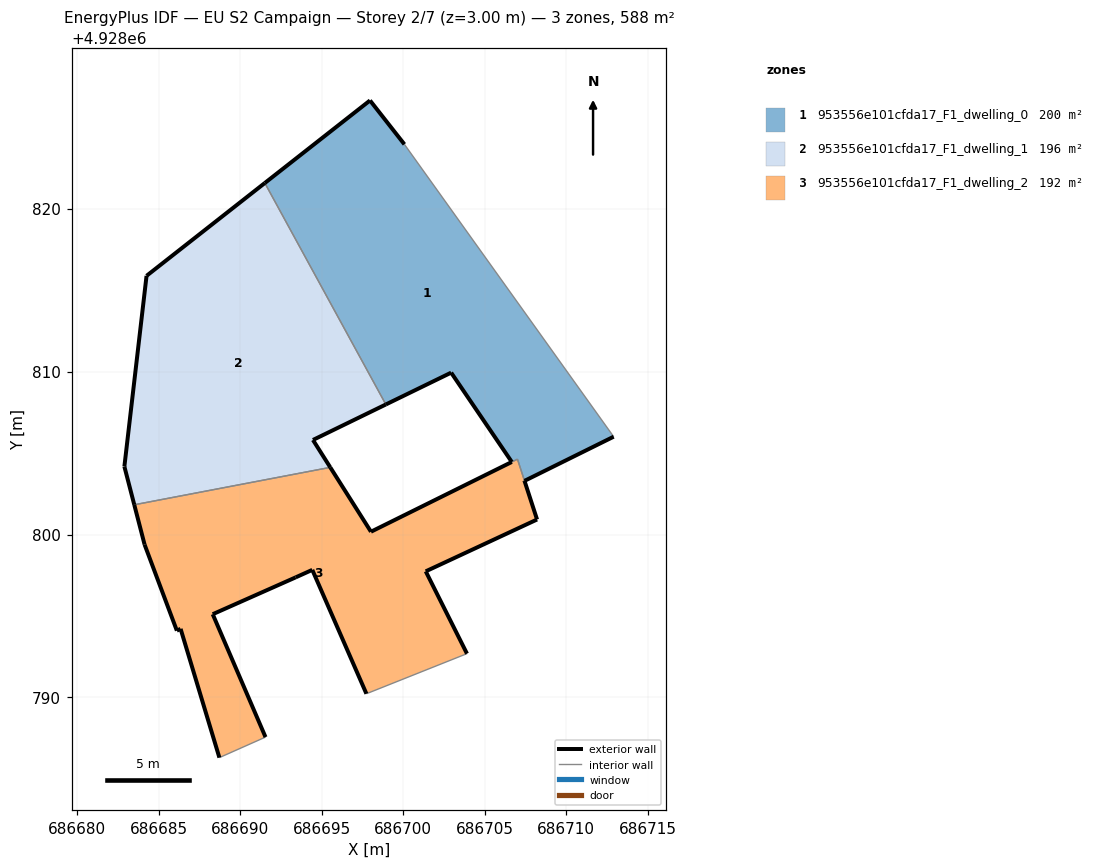
=== STOREY PLAN SPEC (per zone: floor XY polygon, exterior-wall plan segments, windows/doors) ===
zone 1: 953556e101cfda17_F1_dwelling_0  (200.0 m²)
  floor: (686712.91, 4928806.00) (686700.07, 4928823.94) (686697.96, 4928826.63) (686691.51, 4928821.57) (686698.93, 4928807.98) (686702.94, 4928809.93) (686706.66, 4928804.45) (686707.01, 4928804.62) (686707.44, 4928803.31) (686707.45, 4928803.29)
  exterior wall: (686706.66, 4928804.45) – (686702.94, 4928809.93)  [6.6 m]
  exterior wall: (686702.94, 4928809.93) – (686698.93, 4928807.98)  [4.5 m]
  exterior wall: (686691.51, 4928821.57) – (686697.96, 4928826.63)  [8.2 m]
  exterior wall: (686697.96, 4928826.63) – (686700.07, 4928823.94)  [3.4 m]
  exterior wall: (686712.91, 4928806.00) – (686707.45, 4928803.29)  [6.1 m]
  exterior wall: (686707.45, 4928803.29) – (686707.44, 4928803.31)  [0.0 m]
  interior walls: 4
zone 2: 953556e101cfda17_F1_dwelling_1  (196.0 m²)
  floor: (686695.52, 4928804.12) (686694.46, 4928805.80) (686698.93, 4928807.98) (686691.51, 4928821.57) (686684.25, 4928815.87) (686682.89, 4928804.17) (686683.50, 4928801.82)
  exterior wall: (686684.25, 4928815.87) – (686691.51, 4928821.57)  [9.2 m]
  exterior wall: (686698.93, 4928807.98) – (686694.46, 4928805.80)  [5.0 m]
  exterior wall: (686694.46, 4928805.80) – (686695.52, 4928804.12)  [2.0 m]
  exterior wall: (686683.50, 4928801.82) – (686682.89, 4928804.17)  [2.4 m]
  exterior wall: (686682.89, 4928804.17) – (686684.25, 4928815.87)  [11.8 m]
  interior walls: 2
zone 3: 953556e101cfda17_F1_dwelling_2  (192.0 m²)
  floor: (686703.91, 4928792.69) (686701.38, 4928797.74) (686708.21, 4928800.92) (686707.44, 4928803.29) (686707.44, 4928803.31) (686707.01, 4928804.62) (686706.66, 4928804.45) (686698.02, 4928800.17) (686695.52, 4928804.12) (686683.50, 4928801.82) (686684.13, 4928799.38) (686686.11, 4928794.10) (686686.34, 4928794.21) (686688.72, 4928786.31) (686691.55, 4928787.57) (686688.31, 4928795.11) (686693.40, 4928797.37) (686694.42, 4928797.83) (686697.74, 4928790.23)
  exterior wall: (686695.52, 4928804.12) – (686698.02, 4928800.17)  [4.7 m]
  exterior wall: (686698.02, 4928800.17) – (686706.66, 4928804.45)  [9.6 m]
  exterior wall: (686706.66, 4928804.45) – (686706.66, 4928804.45)  [0.0 m]
  exterior wall: (686707.44, 4928803.31) – (686707.44, 4928803.29)  [0.0 m]
  exterior wall: (686707.44, 4928803.29) – (686708.21, 4928800.92)  [2.5 m]
  exterior wall: (686708.21, 4928800.92) – (686701.38, 4928797.74)  [7.5 m]
  exterior wall: (686701.38, 4928797.74) – (686703.91, 4928792.69)  [5.6 m]
  exterior wall: (686697.74, 4928790.23) – (686694.42, 4928797.83)  [8.3 m]
  exterior wall: (686694.42, 4928797.83) – (686693.40, 4928797.37)  [1.1 m]
  exterior wall: (686693.40, 4928797.37) – (686688.31, 4928795.11)  [5.6 m]
  exterior wall: (686688.31, 4928795.11) – (686691.55, 4928787.57)  [8.2 m]
  exterior wall: (686688.72, 4928786.31) – (686686.34, 4928794.21)  [8.2 m]
  exterior wall: (686686.34, 4928794.21) – (686686.11, 4928794.10)  [0.3 m]
  exterior wall: (686686.11, 4928794.10) – (686684.13, 4928799.38)  [5.6 m]
  exterior wall: (686684.13, 4928799.38) – (686683.50, 4928801.82)  [2.5 m]
  interior walls: 5

=== DERIVED (storey summary) ===
Building: EU S2 Campaign
Storey: 2 of 7  (floor level z = 3.00 m)
Storey gross floor area: 588.1 m²
Zones on this storey: 3
  - 953556e101cfda17_F1_dwelling_0: floor 200.0 m²; exterior wall 28.8 m (86.5 m²); WWR 0.0%
  - 953556e101cfda17_F1_dwelling_1: floor 196.0 m²; exterior wall 30.4 m (91.2 m²); WWR 0.0%
  - 953556e101cfda17_F1_dwelling_2: floor 192.0 m²; exterior wall 69.9 m (209.6 m²); WWR 0.0%
Zone adjacency (shared interzone walls):
  - 953556e101cfda17_F1_dwelling_0 ↔ 953556e101cfda17_F1_dwelling_1
  - 953556e101cfda17_F1_dwelling_0 ↔ 953556e101cfda17_F1_dwelling_2
  - 953556e101cfda17_F1_dwelling_1 ↔ 953556e101cfda17_F1_dwelling_2